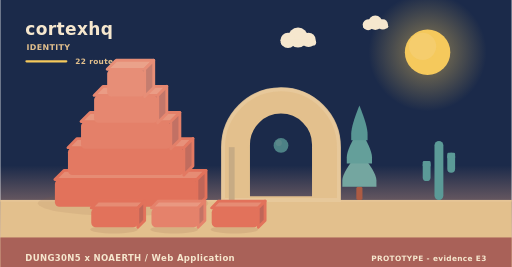
t = 0.00 s
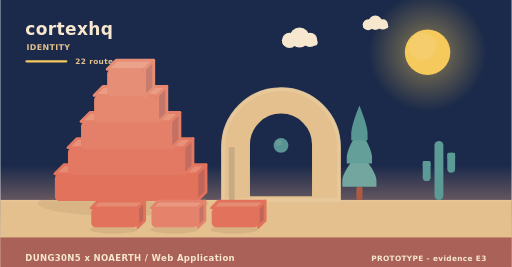
t = 2.02 s
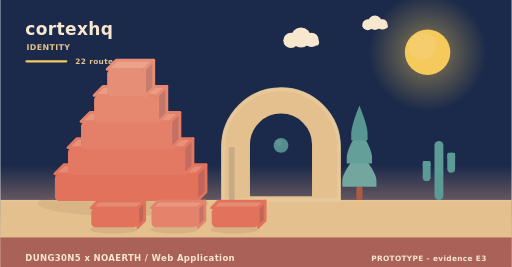
t = 3.90 s
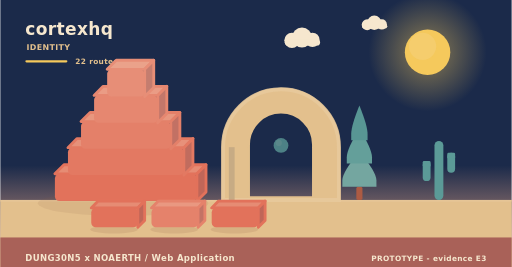
t = 5.20 s
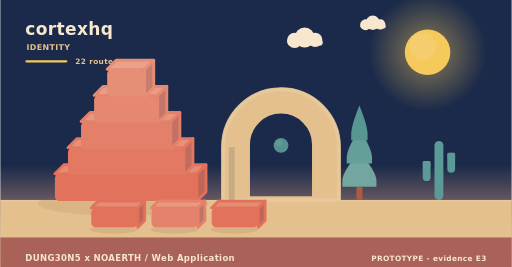
t = 8.75 s
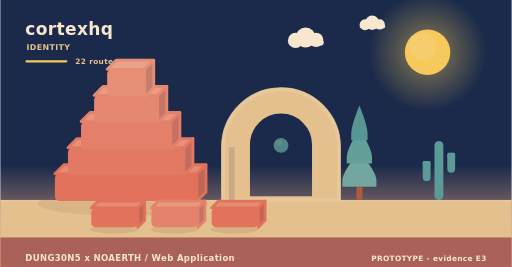
t = 10.00 s

The animated SVG that drew these frames (rendered in a browser with its animation timeline set to each time). Animation: 11 SMIL elements (animate=1,animateTransform=10); frames cover the first 10.00 s, repeats indefinitely.

<svg xmlns="http://www.w3.org/2000/svg" width="900" height="470" viewBox="0 0 900 470" role="img" aria-label="cortexhq - identity"><linearGradient id="skyh" x1="0" y1="0" x2="0" y2="1"><stop offset="0" stop-color="#1b2a4a"/><stop offset="0.62" stop-color="#1b2a4a"/><stop offset="1" stop-color="#f3ad8a"/></linearGradient><rect width="900" height="470" fill="url(#skyh)"/><radialGradient id="sunh"><stop offset="0.35" stop-color="#f5c95c" stop-opacity="0.34"/><stop offset="1" stop-color="#f5c95c" stop-opacity="0"/></radialGradient><circle cx="752" cy="92" r="104" fill="url(#sunh)"/><circle cx="752" cy="92" r="40" fill="#f5c95c"/><circle cx="743.2" cy="81.6" r="24" fill="#f5d27e" opacity="0.5"/><g><circle cx="524" cy="66" r="17.64" fill="#f6e7ce"/><circle cx="506.36" cy="71.04" r="13.44" fill="#f6e7ce"/><circle cx="542.48" cy="70.2" r="12.6" fill="#f6e7ce"/><rect x="493.76" y="69.36" width="62.16" height="10.92" rx="5.46" fill="#f6e7ce"/><animateTransform attributeName="transform" type="translate" values="0 0;24 0;0 0" dur="36s" begin="0s" repeatCount="indefinite"/></g><g><circle cx="660" cy="40" r="12.6" fill="#f6e7ce"/><circle cx="647.4" cy="43.6" r="9.6" fill="#f6e7ce"/><circle cx="673.2" cy="43" r="9" fill="#f6e7ce"/><rect x="638.4" y="42.4" width="44.4" height="7.8" rx="3.9" fill="#f6e7ce"/><animateTransform attributeName="transform" type="translate" values="0 0;-18 0;0 0" dur="46s" begin="3s" repeatCount="indefinite"/></g><rect x="0" y="352" width="900" height="118" fill="#e3c08d"/><rect x="0" y="352" width="900" height="3" fill="#e6c596"/><text x="44" y="62" font-family="Verdana,DejaVu Sans,sans-serif" font-size="30" font-weight="700" letter-spacing="0.6" fill="#f6e7ce" text-anchor="start">cortexhq</text><text x="46" y="88" font-family="Verdana,DejaVu Sans,sans-serif" font-size="14" font-weight="700" letter-spacing="0.6" fill="#e3c08d" text-anchor="start">IDENTITY</text><rect x="44" y="106" width="74" height="4" rx="2" fill="#f5c95c"/><text x="132" y="112" font-family="Verdana,DejaVu Sans,sans-serif" font-size="13" font-weight="700" letter-spacing="0.6" fill="#e3c08d" text-anchor="start">22 routes</text><ellipse cx="216" cy="358" rx="150" ry="22" fill="rgba(138,90,68,0.11)"/><g><path d="M96,306 L346,306 L362,290 L112,290 Z" fill="#e68c74" stroke="#e2725b" stroke-width="5" stroke-linejoin="round"/><path d="M346,306 L362,290 L362,338 L346,354 Z" fill="#c06658" stroke="#e2725b" stroke-width="5" stroke-linejoin="round"/><rect x="96" y="306" width="250" height="48" rx="8" fill="#e2725b"/><animateTransform attributeName="transform" type="translate" values="0 10;0 0" dur="0.9s" begin="0s" fill="freeze"/></g><g><path d="M119,260 L323,260 L339,244 L135,244 Z" fill="#e7917a" stroke="#e37962" stroke-width="5" stroke-linejoin="round"/><path d="M323,260 L339,244 L339,292 L323,308 Z" fill="#c16c5e" stroke="#e37962" stroke-width="5" stroke-linejoin="round"/><rect x="119" y="260" width="204" height="48" rx="8" fill="#e37962"/><animateTransform attributeName="transform" type="translate" values="0 10;0 0" dur="0.9s" begin="0.28s" fill="freeze"/></g><g><path d="M142,214 L300,214 L316,198 L158,198 Z" fill="#e8977f" stroke="#e48069" stroke-width="5" stroke-linejoin="round"/><path d="M300,214 L316,198 L316,246 L300,262 Z" fill="#c27164" stroke="#e48069" stroke-width="5" stroke-linejoin="round"/><rect x="142" y="214" width="158" height="48" rx="8" fill="#e48069"/><animateTransform attributeName="transform" type="translate" values="0 10;0 0" dur="0.9s" begin="0.56s" fill="freeze"/></g><g><path d="M165,168 L277,168 L293,152 L181,152 Z" fill="#ea9c85" stroke="#e68770" stroke-width="5" stroke-linejoin="round"/><path d="M277,168 L293,152 L293,200 L277,216 Z" fill="#c3776a" stroke="#e68770" stroke-width="5" stroke-linejoin="round"/><rect x="165" y="168" width="112" height="48" rx="8" fill="#e68770"/><animateTransform attributeName="transform" type="translate" values="0 10;0 0" dur="0.9s" begin="0.84s" fill="freeze"/></g><g><path d="M188,122 L254,122 L270,106 L204,106 Z" fill="#eaa28a" stroke="#e78e77" stroke-width="5" stroke-linejoin="round"/><path d="M254,122 L270,106 L270,154 L254,170 Z" fill="#c47d6f" stroke="#e78e77" stroke-width="5" stroke-linejoin="round"/><rect x="188" y="122" width="66" height="48" rx="8" fill="#e78e77"/><animateTransform attributeName="transform" type="translate" values="0 10;0 0" dur="0.9s" begin="1.12s" fill="freeze"/></g><path d="M392,352 L392,259.12 A102,102 0 0 1 596,259.12 L596,352 Z M436.88,348 L436.88,254.55 A57.12,57.12 0 0 1 551.12,254.55 L551.12,348 Z" fill="#e3c08d" fill-rule="evenodd" stroke="#e3c08d" stroke-width="5" stroke-linejoin="round"/><path d="M392,352 L392,259.12 A102,102 0 0 1 596,259.12 L596,352 Z" fill="none" stroke="#e8c99d" stroke-width="7" stroke-linecap="round" opacity="0.85"/><rect x="402.2" y="259.12" width="10.2" height="92.88" fill="#c7ab84"/><g><circle cx="494" cy="256" r="13" fill="#5b9a97"/><circle cx="490.1" cy="251.58" r="5.46" fill="#7aa9a2" opacity="0.55"/><animate attributeName="opacity" values="0.78;1;0.78" dur="5.2s" begin="0s" repeatCount="indefinite"/></g><rect x="626.6" y="328.64" width="10.8" height="23.36" rx="3" fill="#ac5b43"/><path d="M632,267.32 Q602,302.89 602,317.6 Q602,328.64 602,328.64 L662,328.64 Q662,328.64 662,317.6 Q662,302.89 632,267.32 Z" fill="#74a6a0"/><path d="M632,226.44 Q609.8,262.01 609.8,276.72 Q609.8,287.76 609.8,287.76 L654.2,287.76 Q654.2,287.76 654.2,276.72 Q654.2,262.01 632,226.44 Z" fill="#649f9a"/><path d="M632,185.56 Q617.6,221.13 617.6,235.84 Q617.6,246.88 617.6,246.88 L646.4,246.88 Q646.4,246.88 646.4,235.84 Q646.4,221.13 632,185.56 Z" fill="#589694"/><rect x="764.18" y="248" width="15.64" height="104" rx="7.82" fill="#5b9a97"/><rect x="743.48" y="283.36" width="13.8" height="35.36" rx="6.9" fill="#5b9a97"/><rect x="743.48" y="283.36" width="13.8" height="10.4" rx="2.3" fill="#5b9a97"/><rect x="786.72" y="268.8" width="13.8" height="35.36" rx="6.9" fill="#5b9a97"/><rect x="786.72" y="268.8" width="13.8" height="10.4" rx="2.3" fill="#5b9a97"/><ellipse cx="200" cy="404" rx="42" ry="7" fill="rgba(138,90,68,0.15)"/><g><path d="M160,366 L242,366 L254,354 L172,354 Z" fill="#e68c74" stroke="#e2725b" stroke-width="5" stroke-linejoin="round"/><path d="M242,366 L254,354 L254,388 L242,400 Z" fill="#c06658" stroke="#e2725b" stroke-width="5" stroke-linejoin="round"/><rect x="160" y="366" width="82" height="34" rx="8" fill="#e2725b"/><animateTransform attributeName="transform" type="translate" values="0 10;0 0" dur="0.7s" begin="0.8s" fill="freeze"/></g><ellipse cx="306" cy="404" rx="42" ry="7" fill="rgba(138,90,68,0.15)"/><g><path d="M266,366 L348,366 L360,354 L278,354 Z" fill="#e99881" stroke="#e5826b" stroke-width="5" stroke-linejoin="round"/><path d="M348,366 L360,354 L360,388 L348,400 Z" fill="#c37365" stroke="#e5826b" stroke-width="5" stroke-linejoin="round"/><rect x="266" y="366" width="82" height="34" rx="8" fill="#e5826b"/><animateTransform attributeName="transform" type="translate" values="0 10;0 0" dur="0.7s" begin="0.95s" fill="freeze"/></g><ellipse cx="412" cy="404" rx="42" ry="7" fill="rgba(138,90,68,0.15)"/><g><path d="M372,366 L454,366 L466,354 L384,354 Z" fill="#e68c74" stroke="#e2725b" stroke-width="5" stroke-linejoin="round"/><path d="M454,366 L466,354 L466,388 L454,400 Z" fill="#c06658" stroke="#e2725b" stroke-width="5" stroke-linejoin="round"/><rect x="372" y="366" width="82" height="34" rx="8" fill="#e2725b"/><animateTransform attributeName="transform" type="translate" values="0 10;0 0" dur="0.7s" begin="1.1s" fill="freeze"/></g><rect x="0" y="418" width="900" height="52" rx="0" fill="#a65c56" opacity="0.94"/><text x="44" y="460" font-family="Verdana,DejaVu Sans,sans-serif" font-size="15" font-weight="700" letter-spacing="0.6" fill="#f6e7ce" text-anchor="start">DUNG30N5 x NOAERTH  /  Web Application</text><text x="856" y="460" font-family="Verdana,DejaVu Sans,sans-serif" font-size="13" font-weight="700" letter-spacing="0.6" fill="#f6e7ce" text-anchor="end">PROTOTYPE  -  evidence E3</text></svg>
